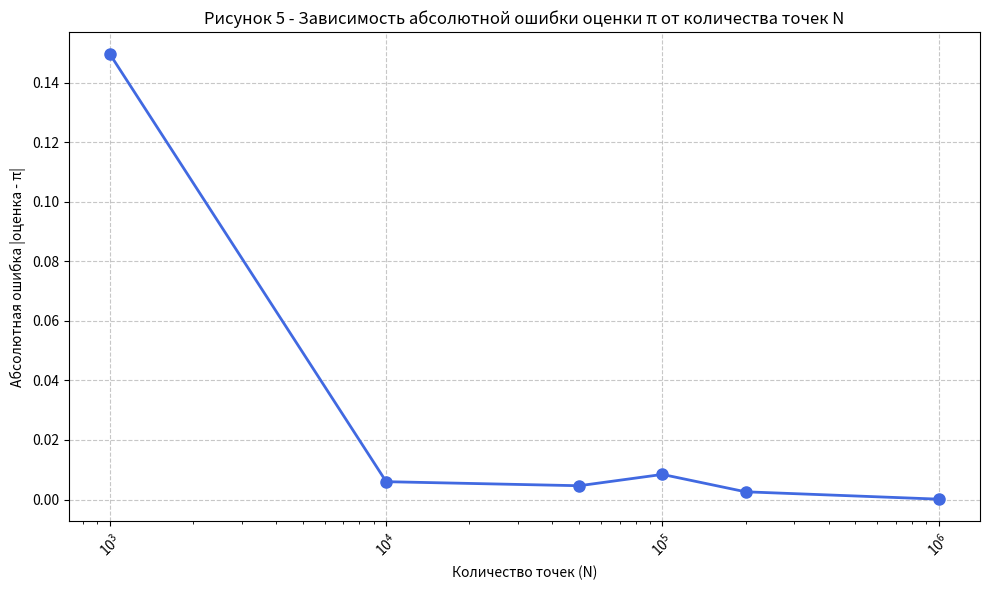

Python code for this plot:
import random
import math
import matplotlib.pyplot as plt

N_values = [1000, 10000, 50000, 100000, 200000, 1000000]
pi_estimates = []
errors = []

true_pi = math.pi

print(f"{'N':>10} | {'Оценка Pi':>10} | {'Абсолютная ошибка':>18}")
print("-" * 45)

for N in N_values:
    inside_count = 0

    for _ in range(N):
        x = random.uniform(-1, 1)
        y = random.uniform(-1, 1)

        if x ** 2 + y ** 2 <= 1:
            inside_count += 1

    pi_est = 4 * inside_count / N
    pi_estimates.append(pi_est)

    error = abs(pi_est - true_pi)
    errors.append(error)

    print(f"{N:>10} | {pi_est:>10.6f} | {error:>18.6f}")

plt.figure(figsize=(10, 6))
plt.plot(N_values, errors, marker='o', color='royalblue', linestyle='-', linewidth=2, markersize=8)

plt.title("Рисунок 5 - Зависимость абсолютной ошибки оценки π от количества точек N")
plt.xlabel("Количество точек (N)")
plt.ylabel("Абсолютная ошибка |оценка - π|")

plt.xticks(N_values, rotation=45)
plt.grid(True, linestyle='--', alpha=0.7)

plt.xscale('log')

plt.tight_layout()
plt.show()
